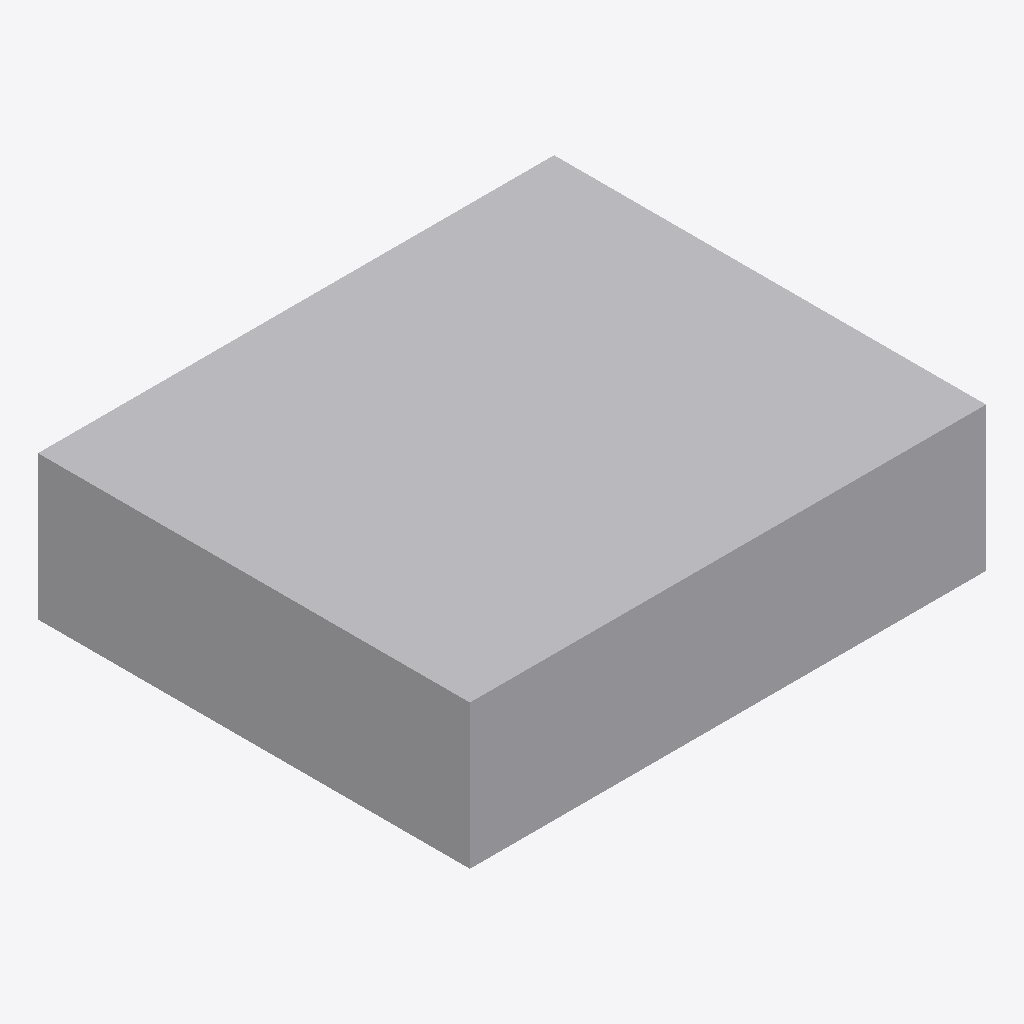
Isometric view of an IFC building model (IFC-SPF (STEP), schema IFC4, length unit millimetre), seen from the south-west, elements coloured by IFC class: 1 other element (light grey).
Extent 0.358 m × 0.300 m × 0.100 m (x, y, z). Elements (1): 1 IfcDuctSegment.

HEADER;
FILE_DESCRIPTION(('GeoIFCNet file'),'');
FILE_NAME('','1995-11-18T09:00:00',('YaMiSo'),('XUT_BIM606'),'ifcopenshell 0.7.0','','None');
FILE_SCHEMA(('IFC4'));
ENDSEC;
DATA;
#1=IFCPROJECT('0y0oNTRRHFUhxfnkpwBsP7',$,'My Project',$,$,$,$,(#65),#45);
#83=IFCSITE('0uwOHgIC9Cvwbffp54SHQ4',#82,'My Site',$,$,$,$,$,$,$,$,$,$,$);
#81=IFCDUCTSEGMENT('2LXyAmb05DKAP7hVRFAlYP',#51,$,$,$,#92,#80,$,$);
ENDSEC;
